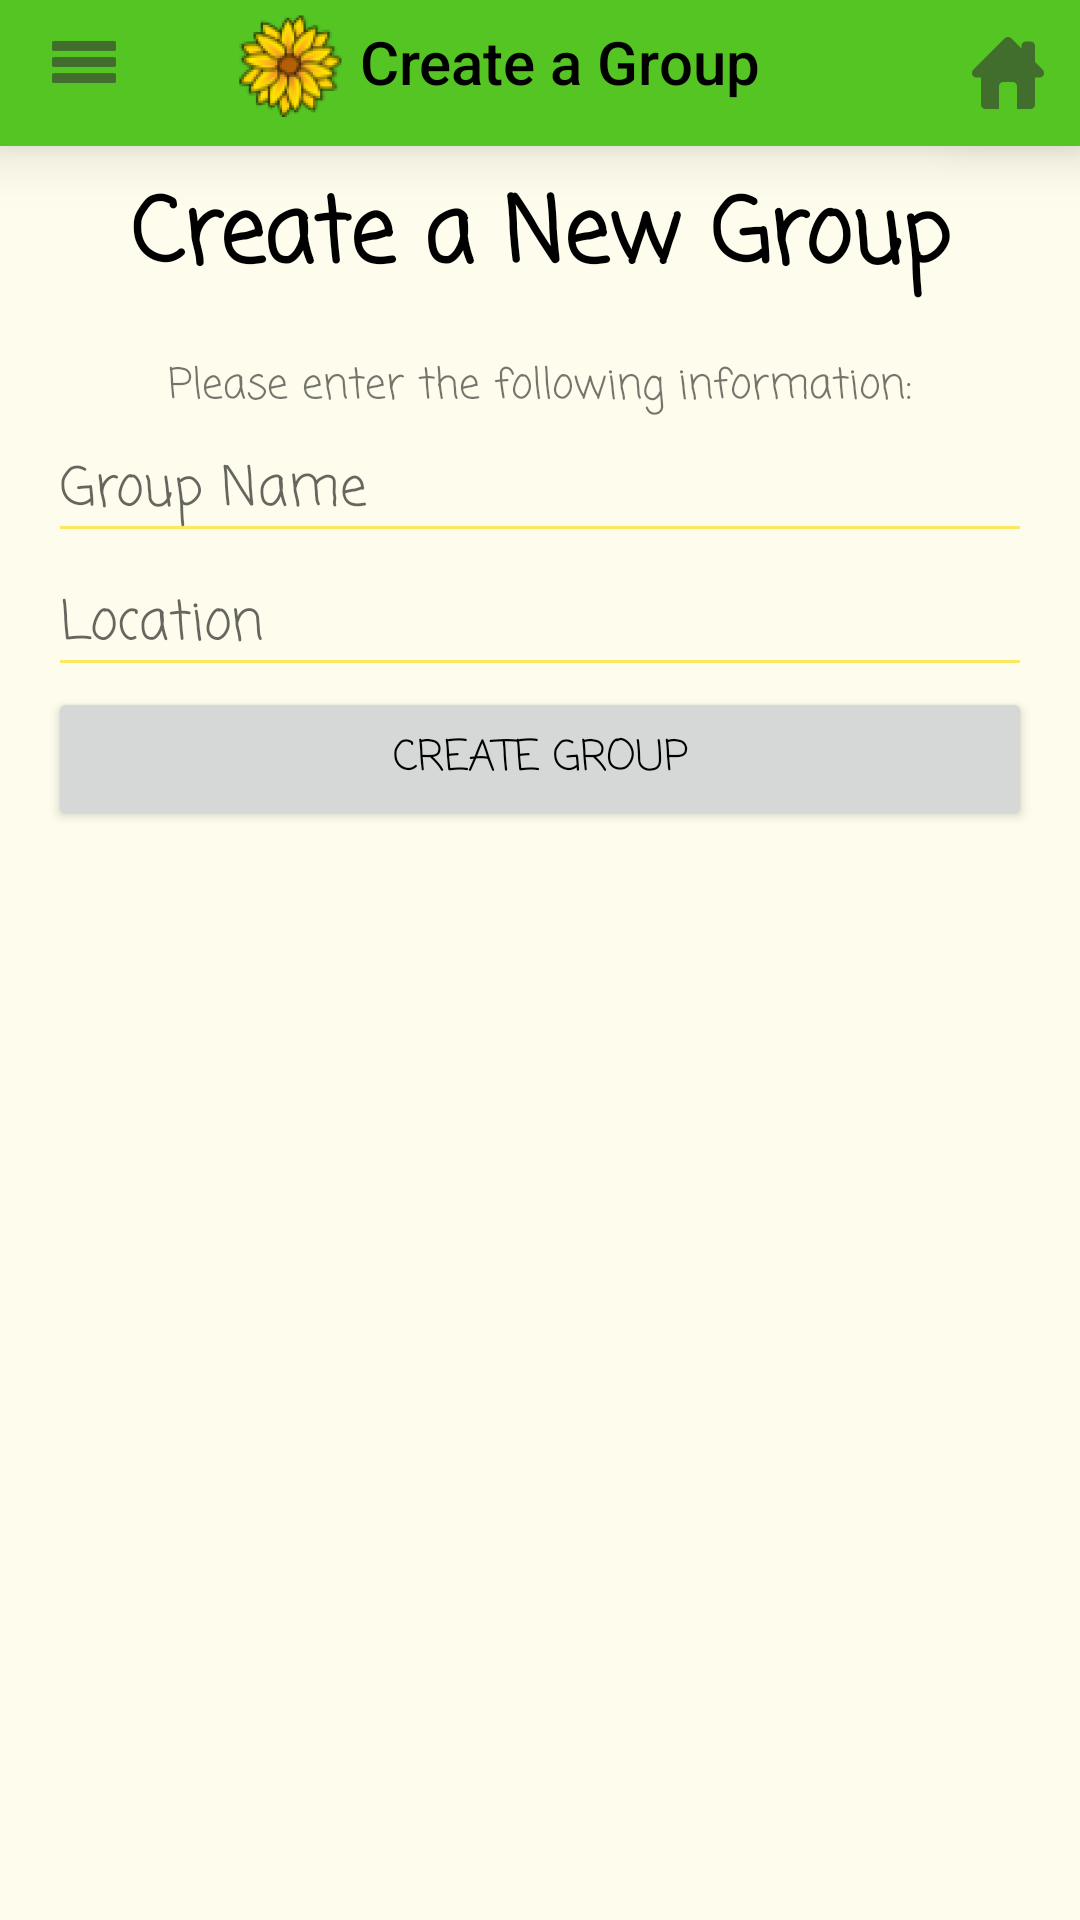

Here is an Android app screen rendered from its layout file. Give the layout XML and the strings, colors and styles it references.
<!-- AndroidManifest.xml: application theme CultivateTheme -->
<!-- res/layout/create_group_layout.xml -->
<?xml version="1.0" encoding="utf-8"?>
<android.support.constraint.ConstraintLayout xmlns:android="http://schemas.android.com/apk/res/android"
    xmlns:app="http://schemas.android.com/apk/res-auto"
    xmlns:tools="http://schemas.android.com/tools"
    android:id="@+id/create_group_layout"
    android:layout_width="match_parent"
    android:layout_height="match_parent"
    android:baselineAligned="false">

    <android.support.v7.widget.Toolbar
        android:id="@+id/toolbar"
        android:layout_width="0dp"
        android:layout_height="56dp"
        android:layout_marginLeft="0dp"
        android:layout_marginRight="0dp"
        android:layout_marginTop="-8dp"
        android:background="@color/that_green"
        android:elevation="12dp"
        android:minHeight="?attr/actionBarSize"
        android:theme="?attr/actionBarTheme"
        app:layout_constraintHorizontal_bias="0.0"
        app:layout_constraintLeft_toLeftOf="parent"
        app:layout_constraintRight_toRightOf="parent"
        app:layout_constraintTop_toTopOf="parent"
        app:logo="@mipmap/ic_launcher"
        app:navigationIcon="@drawable/ic_action_name"
        app:title="Create a Group" />

    <ImageView
        android:id="@+id/invisibleButton"
        android:layout_width="30dp"
        android:layout_height="30dp"
        android:layout_marginLeft="12dp"
        android:layout_marginTop="12dp"
        android:elevation="12dp"
        android:onClick="openHamburgerBar"
        app:layout_constraintLeft_toLeftOf="@+id/toolbar"
        app:layout_constraintTop_toTopOf="parent"
        app:srcCompat="@android:color/transparent" />

    <ImageButton
        android:id="@+id/imageButton"
        android:layout_width="wrap_content"
        android:layout_height="wrap_content"
        android:layout_marginBottom="8dp"
        android:layout_marginRight="8dp"
        android:layout_marginTop="8dp"
        android:background="@color/that_green"
        android:elevation="12dp"
        android:onClick="goToHome"
        app:layout_constraintBottom_toBottomOf="@+id/toolbar"
        app:layout_constraintRight_toRightOf="@+id/toolbar"
        app:layout_constraintTop_toTopOf="parent"
        app:srcCompat="@drawable/ic_home" />

    <TextView
        android:id="@+id/textView2"
        android:layout_width="0dp"
        android:layout_height="wrap_content"
        android:layout_marginLeft="8dp"
        android:layout_marginRight="8dp"
        android:layout_marginTop="8dp"
        android:layout_weight="0.69"
        android:fontFamily="casual"
        android:text="Create a New Group"
        android:textAlignment="center"
        android:textColor="@android:color/black"
        android:textSize="30sp"
        android:textStyle="bold"
        app:layout_constraintLeft_toLeftOf="parent"
        app:layout_constraintRight_toRightOf="parent"
        app:layout_constraintTop_toBottomOf="@+id/toolbar"
        app:layout_constraintHorizontal_bias="0.0" />

    <ScrollView
        android:layout_width="0dp"
        android:layout_height="0dp"
        android:layout_marginBottom="8dp"
        android:layout_marginLeft="8dp"
        android:layout_marginRight="8dp"
        android:layout_marginTop="8dp"
        app:layout_constraintBottom_toBottomOf="parent"
        app:layout_constraintHorizontal_bias="1.0"
        app:layout_constraintLeft_toLeftOf="parent"
        app:layout_constraintRight_toRightOf="parent"
        app:layout_constraintVertical_bias="0.0"
        app:layout_constraintTop_toBottomOf="@+id/textView2"
        android:layout_marginStart="8dp"
        android:layout_marginEnd="8dp">

        <LinearLayout
            android:layout_width="match_parent"
            android:layout_height="match_parent"
            android:layout_marginBottom="8dp"
            android:layout_marginLeft="8dp"
            android:layout_marginRight="8dp"
            android:layout_marginTop="8dp"
            android:orientation="vertical"
            app:layout_constraintBottom_toBottomOf="parent"
            app:layout_constraintLeft_toLeftOf="parent"
            app:layout_constraintRight_toRightOf="parent"
            app:layout_constraintTop_toTopOf="parent">

            <TextView
                android:id="@+id/textView3"
                android:layout_width="match_parent"
                android:layout_height="wrap_content"
                android:layout_weight="0.69"
                android:fontFamily="casual"
                android:text="Please enter the following information:"
                android:textAlignment="center" />

            <EditText
                android:id="@+id/editTextName"
                android:layout_width="match_parent"
                android:layout_height="wrap_content"
                android:layout_weight="0.69"
                android:ems="10"
                android:fontFamily="casual"
                android:inputType="textPersonName"
                android:hint="Group Name" />

            <EditText
                android:id="@+id/editTextLocation"
                android:layout_width="match_parent"
                android:layout_height="wrap_content"
                android:layout_weight="0.69"
                android:ems="10"
                android:fontFamily="casual"
                android:inputType="textNoSuggestions"
                android:hint="Location" />


            <Button
                android:id="@+id/button_group_create"
                android:layout_width="match_parent"
                android:layout_height="match_parent"
                android:fontFamily="casual"
                android:text="Create Group"
                android:onClick="createGroup"/>


        </LinearLayout>
    </ScrollView>

</android.support.constraint.ConstraintLayout>
<!-- resources referenced by this layout -->
<resources>
  <color name="that_green">#55c523</color>
  <!-- drawable ic_action_name: png bitmap (drawable-hdpi, 174 bytes) -->
  <!-- drawable ic_home: png bitmap (drawable-hdpi, 401 bytes) -->
  <!-- mipmap ic_launcher: png bitmap (mipmap-hdpi, 6796 bytes) -->
  <style name="CultivateTheme" parent="Theme.AppCompat.Light.NoActionBar">
          <item name="colorPrimary">@color/that_green</item>
          <item name="colorPrimaryDark">@color/that_dark_green</item>
          <item name="colorAccent">@color/that_logo_brown</item>
          <item name="android:colorBackground">@color/that_light_goldenyellow</item>
          <item name="android:colorForeground">@color/that_logo_goldenyellow</item>
          <item name="android:imageButtonStyle">@drawable/ic_action_name</item>
          <item name="android:textColorPrimary">@android:color/black</item>
          <item name="android:textColorSecondaryInverse">@color/that_logo_goldenyellow</item>
          <item name="android:windowBackground">?android:attr/textColorSecondaryInverse</item>
          <item name="android:textColorPrimaryInverse">@color/that_logo_goldenyellow</item>
      </style>
  <color name="that_dark_green">#2f6f12</color>
  <color name="that_logo_brown">#b45f06</color>
  <color name="that_light_goldenyellow">#fefcec</color>
  <color name="that_logo_goldenyellow">#fdda04</color>
</resources>
